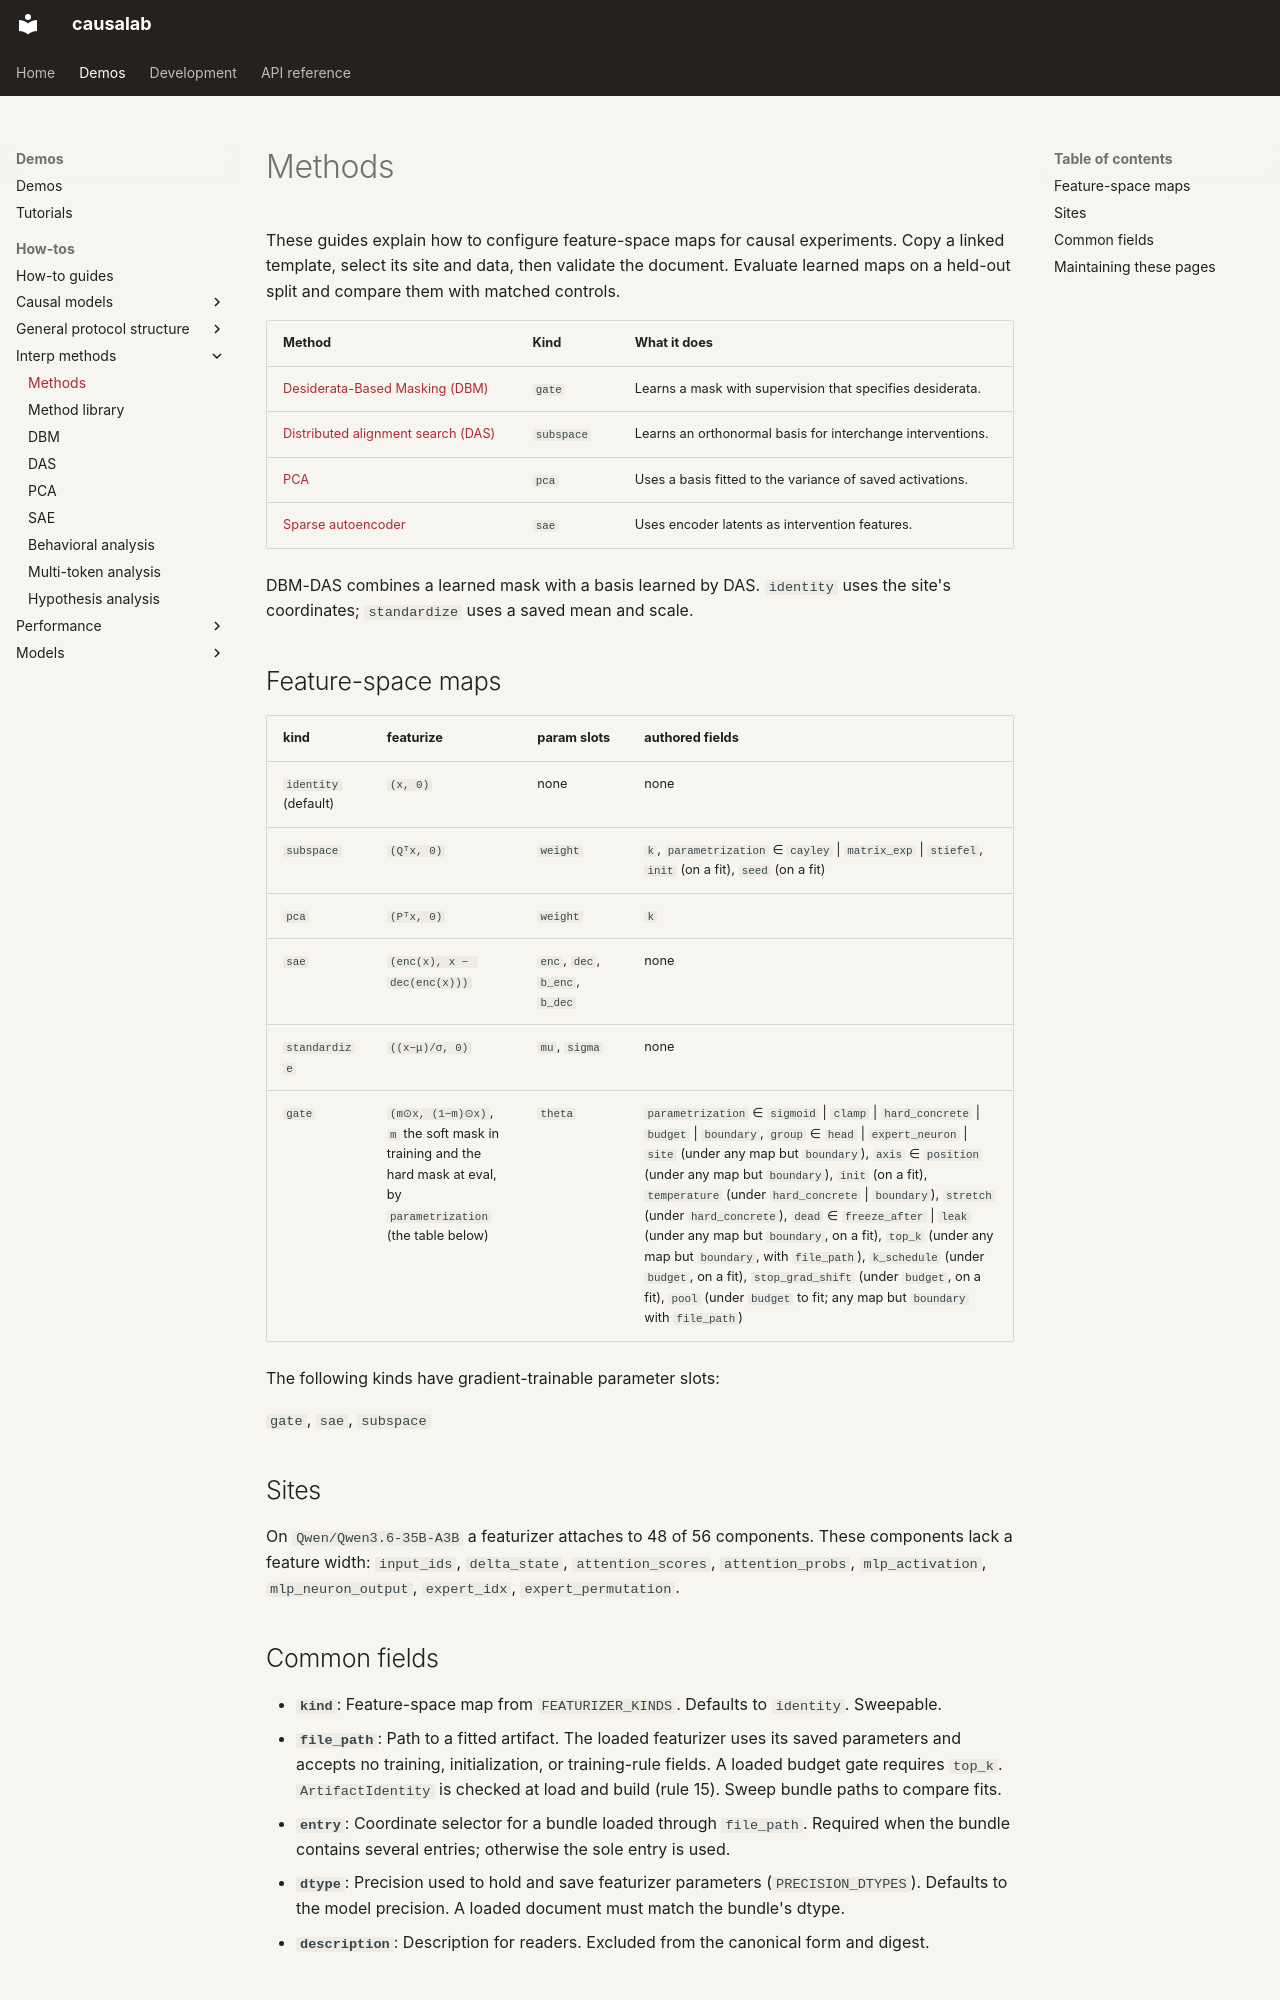

repository: goodfire-ai/causalab · page: methods/index.html · generator: mkdocs

# Methods

These guides explain how to configure feature-space maps for causal experiments.
Copy a linked template, select its site and data, then validate the document.
Evaluate learned maps on a held-out split and compare them with matched controls.

| Method | Kind | What it does |
|---|---|---|
| [Desiderata-Based Masking (DBM)](dbm.md) | `gate` | Learns a mask with supervision that specifies desiderata. |
| [Distributed alignment search (DAS)](das.md) | `subspace` | Learns an orthonormal basis for interchange interventions. |
| [PCA](pca.md) | `pca` | Uses a basis fitted to the variance of saved activations. |
| [Sparse autoencoder](sae.md) | `sae` | Uses encoder latents as intervention features. |

DBM-DAS combines a learned mask with a basis learned by DAS. `identity` uses the
site's coordinates; `standardize` uses a saved mean and scale.

## Feature-space maps

<!-- generated: begin call causalab.protocol.schema.render_featurizer_kind_table -->

| kind | featurize | param slots | authored fields |
|---|---|---|---|
| `identity` (default) | `(x, 0)` | none | none |
| `subspace` | `(Qᵀx, 0)` | `weight` | `k`, `parametrization` ∈ `cayley` \| `matrix_exp` \| `stiefel`, `init` (on a fit), `seed` (on a fit) |
| `pca` | `(Pᵀx, 0)` | `weight` | `k` |
| `sae` | `(enc(x), x − dec(enc(x)))` | `enc`, `dec`, `b_enc`, `b_dec` | none |
| `standardize` | `((x−μ)/σ, 0)` | `mu`, `sigma` | none |
| `gate` | `(m⊙x, (1−m)⊙x)`, `m` the soft mask in training and the hard mask at eval, by `parametrization` (the table below) | `theta` | `parametrization` ∈ `sigmoid` \| `clamp` \| `hard_concrete` \| `budget` \| `boundary`, `group` ∈ `head` \| `expert_neuron` \| `site` (under any map but `boundary`), `axis` ∈ `position` (under any map but `boundary`), `init` (on a fit), `temperature` (under `hard_concrete` \| `boundary`), `stretch` (under `hard_concrete`), `dead` ∈ `freeze_after` \| `leak` (under any map but `boundary`, on a fit), `top_k` (under any map but `boundary`, with `file_path`), `k_schedule` (under `budget`, on a fit), `stop_grad_shift` (under `budget`, on a fit), `pool` (under `budget` to fit; any map but `boundary` with `file_path`) |

<!-- generated: end call causalab.protocol.schema.render_featurizer_kind_table -->

The following kinds have gradient-trainable parameter slots:

<!-- generated: begin value causalab.protocol.schema.TRAINABLE_KINDS -->

`gate`, `sae`, `subspace`

<!-- generated: end value causalab.protocol.schema.TRAINABLE_KINDS -->

## Sites

<!-- generated: begin call causalab.protocol.registry.render_widthless_components -->

On `Qwen/Qwen3.6-35B-A3B` a featurizer attaches to 48 of 56 components. These components lack a feature width: `input_ids`, `delta_state`, `attention_scores`, `attention_probs`, `mlp_activation`, `mlp_neuron_output`, `expert_idx`, `expert_permutation`.

<!-- generated: end call causalab.protocol.registry.render_widthless_components -->
